Labelled photos from "cadmnist", an image-classification folder in Shrek4/cad-dataset. The possible labels are: bearings, bolts, nuts, seals, washers.

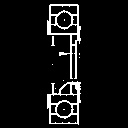
Label: bearings

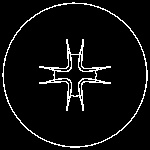
Label: bolts

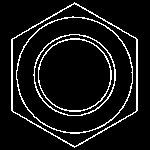
Label: nuts

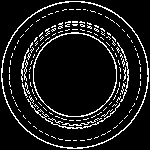
Label: seals

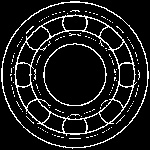
Label: bearings

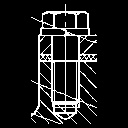
Label: bolts
